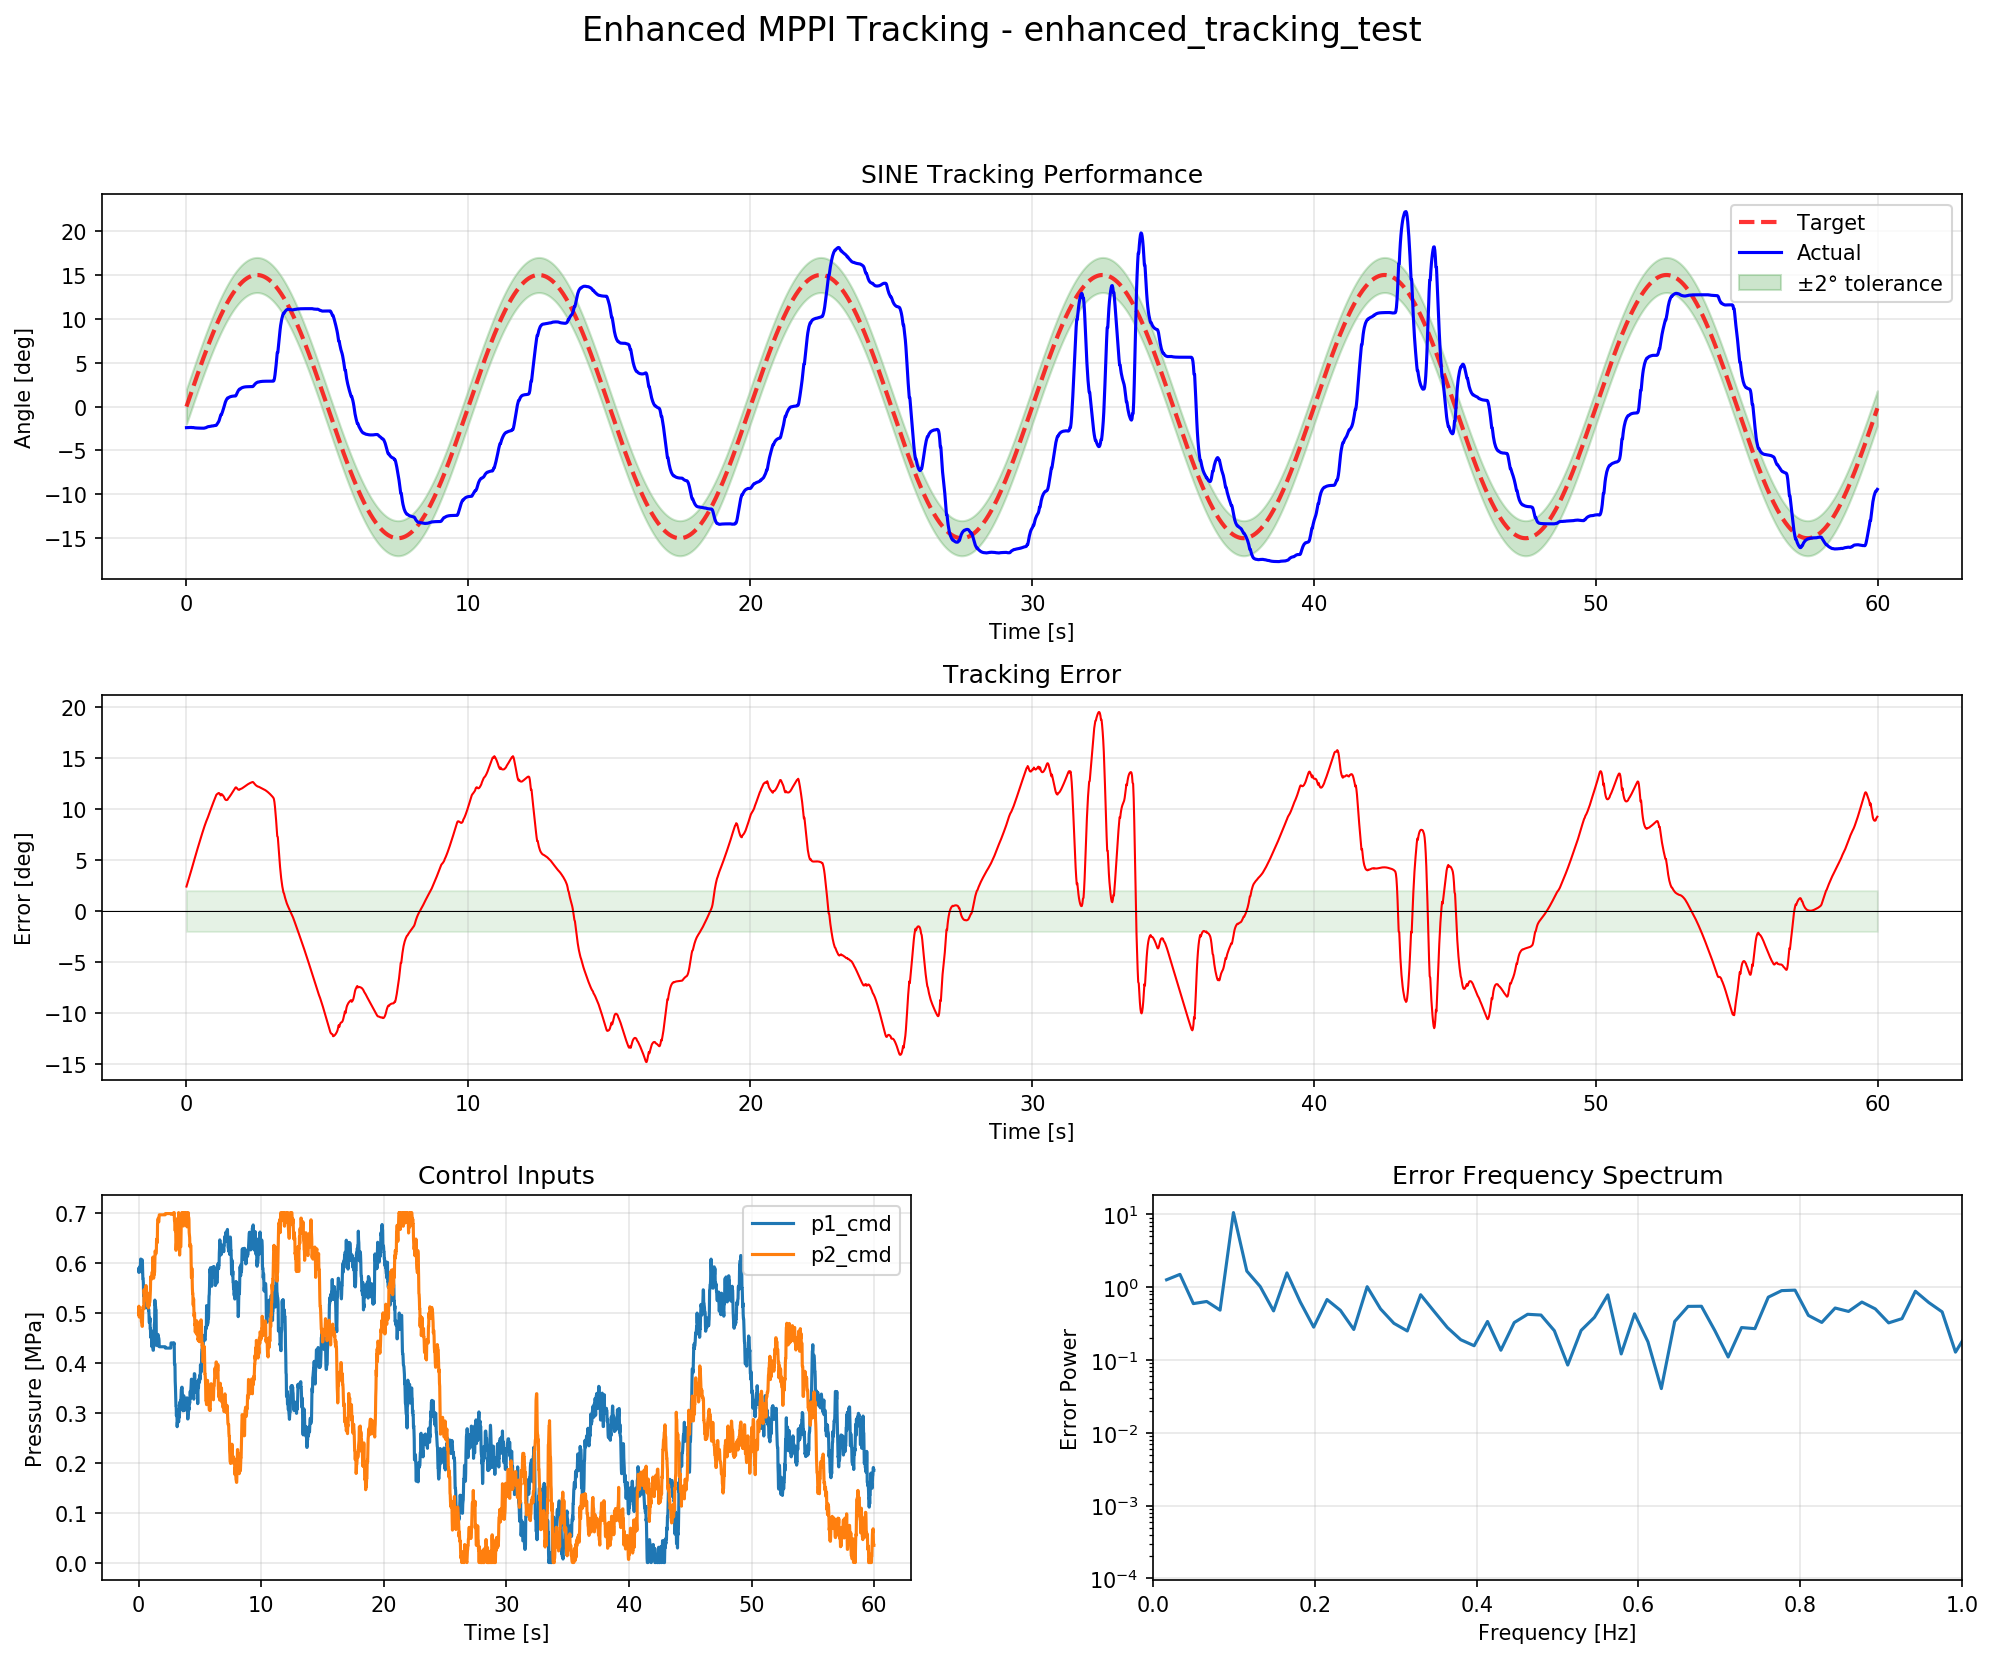

Values plotted in this chart, from the file beside it:
time, target_deg, actual_deg, error_deg, p1_cmd_MPa, p2_cmd_MPa, ps_cmd_MPa, pd_cmd_MPa
5.14984130859375e-05, 0.0004854, -2.399, 2.4, 0.5871, 0.4968, 1.084, 0.09032
0.02021, 0.1905, -2.394, 2.585, 0.5803, 0.5128, 1.093, 0.06746
0.04027, 0.3795, -2.39, 2.769, 0.589, 0.4912, 1.08, 0.09783
0.06021, 0.5674, -2.386, 2.954, 0.589, 0.4912, 1.08, 0.09783
0.08021, 0.7557, -2.384, 3.139, 0.5916, 0.4971, 1.089, 0.09455
0.1003, 0.9449, -2.382, 3.327, 0.5916, 0.4971, 1.089, 0.09455
0.1203, 1.133, -2.38, 3.513, 0.5913, 0.5009, 1.092, 0.09046
0.1402, 1.32, -2.379, 3.698, 0.5913, 0.5009, 1.092, 0.09046
0.1602, 1.507, -2.379, 3.886, 0.607, 0.5036, 1.111, 0.1034
0.1802, 1.694, -2.377, 4.072, 0.607, 0.5036, 1.111, 0.1034
0.2002, 1.881, -2.394, 4.276, 0.5842, 0.4956, 1.08, 0.08858
0.2201, 2.068, -2.39, 4.458, 0.5814, 0.4814, 1.063, 0.1
0.2402, 2.255, -2.387, 4.641, 0.5814, 0.4814, 1.063, 0.1
0.2602, 2.441, -2.401, 4.843, 0.5873, 0.4836, 1.071, 0.1036
0.2802, 2.627, -2.413, 5.04, 0.6052, 0.4724, 1.078, 0.1328
0.3002, 2.812, -2.423, 5.235, 0.6052, 0.4724, 1.078, 0.1328
0.3201, 2.997, -2.43, 5.427, 0.5887, 0.4943, 1.083, 0.09437
0.3401, 3.181, -2.437, 5.618, 0.568, 0.511, 1.079, 0.05702
0.3602, 3.365, -2.441, 5.807, 0.568, 0.511, 1.079, 0.05702
0.3801, 3.549, -2.441, 5.99, 0.5607, 0.5113, 1.072, 0.04939
0.4002, 3.732, -2.445, 6.177, 0.5338, 0.5078, 1.042, 0.02605
0.4201, 3.914, -2.448, 6.362, 0.5338, 0.5078, 1.042, 0.02605
0.4401, 4.096, -2.451, 6.547, 0.5349, 0.546, 1.081, -0.01102
0.4601, 4.277, -2.453, 6.73, 0.5182, 0.5376, 1.056, -0.01942
0.4801, 4.457, -2.455, 6.912, 0.5182, 0.5376, 1.056, -0.01942
0.5002, 4.637, -2.456, 7.093, 0.5149, 0.545, 1.06, -0.03018
0.5202, 4.816, -2.457, 7.272, 0.5221, 0.5427, 1.065, -0.02058
0.5402, 4.994, -2.458, 7.451, 0.5095, 0.5425, 1.052, -0.03296
0.5602, 5.171, -2.458, 7.629, 0.5095, 0.5425, 1.052, -0.03296
0.5802, 5.348, -2.458, 7.806, 0.5186, 0.5438, 1.062, -0.02515
0.6002, 5.523, -2.459, 7.982, 0.5187, 0.554, 1.073, -0.03529
0.6202, 5.698, -2.459, 8.157, 0.5186, 0.5323, 1.051, -0.01361
0.6401, 5.872, -2.442, 8.314, 0.5186, 0.5323, 1.051, -0.01361
0.6601, 6.045, -2.428, 8.473, 0.5097, 0.5251, 1.035, -0.01534
0.6801, 6.217, -2.417, 8.634, 0.5273, 0.5234, 1.051, 0.003919
0.7001, 6.388, -2.391, 8.779, 0.5369, 0.5227, 1.06, 0.0142
0.7202, 6.558, -2.352, 8.91, 0.5161, 0.5129, 1.029, 0.003132
0.7402, 6.727, -2.321, 9.048, 0.5103, 0.539, 1.049, -0.02862
0.7602, 6.895, -2.296, 9.191, 0.5244, 0.5307, 1.055, -0.006289
0.7801, 7.062, -2.277, 9.338, 0.5244, 0.5307, 1.055, -0.006289
0.8001, 7.228, -2.277, 9.504, 0.5045, 0.5094, 1.014, -0.004886
0.8201, 7.392, -2.261, 9.653, 0.5063, 0.5277, 1.034, -0.02144
0.8402, 7.556, -2.248, 9.804, 0.4984, 0.5164, 1.015, -0.01799
0.8602, 7.718, -2.238, 9.956, 0.4802, 0.5137, 0.9939, -0.03347
0.8802, 7.879, -2.23, 10.11, 0.4806, 0.5201, 1.001, -0.03951
0.9002, 8.039, -2.206, 10.24, 0.4806, 0.5201, 1.001, -0.03951
0.9202, 8.197, -2.204, 10.4, 0.4891, 0.5247, 1.014, -0.03564
0.9402, 8.354, -2.203, 10.56, 0.4674, 0.5361, 1.003, -0.06873
0.9602, 8.51, -2.184, 10.69, 0.4681, 0.5459, 1.014, -0.07778
0.9802, 8.665, -2.169, 10.83, 0.4503, 0.5717, 1.022, -0.1214
1, 8.818, -2.157, 10.98, 0.4652, 0.5698, 1.035, -0.1046
1.02, 8.97, -2.157, 11.13, 0.4577, 0.566, 1.024, -0.1083
1.04, 9.12, -2.148, 11.27, 0.4624, 0.5726, 1.035, -0.1102
1.06, 9.269, -2.122, 11.39, 0.4436, 0.5684, 1.012, -0.1248
1.08, 9.417, -2.032, 11.45, 0.4317, 0.5802, 1.012, -0.1485
1.1, 9.562, -1.924, 11.49, 0.4469, 0.581, 1.028, -0.134
1.12, 9.707, -1.821, 11.53, 0.4469, 0.581, 1.028, -0.134
1.14, 9.85, -1.72, 11.57, 0.4517, 0.5785, 1.03, -0.1268
1.16, 9.991, -1.57, 11.56, 0.4583, 0.611, 1.069, -0.1527
1.18, 10.13, -1.344, 11.47, 0.4247, 0.5821, 1.007, -0.1575
... 2,940 more rows
